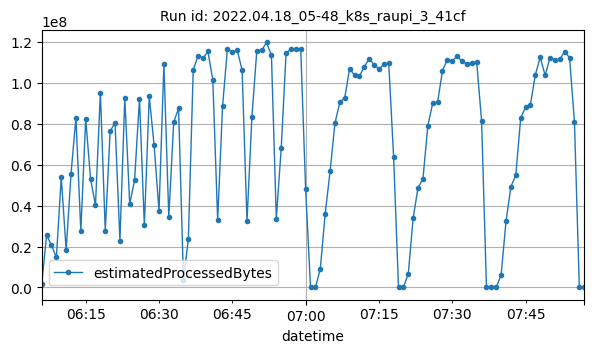

The file beside this chart, header and first rows:
datetime, estimatedProcessedBytes
2022-04-18T06:06:00Z, 1735975
2022-04-18T06:07:00Z, 25569921
2022-04-18T06:08:00Z, 20543384
2022-04-18T06:09:00Z, 14712321
2022-04-18T06:10:00Z, 53760061
2022-04-18T06:11:00Z, 18272286
2022-04-18T06:12:00Z, 55657325
2022-04-18T06:13:00Z, 82973771
2022-04-18T06:14:00Z, 27437452
2022-04-18T06:15:00Z, 82418174
2022-04-18T06:16:00Z, 52856908
2022-04-18T06:17:00Z, 40264403
2022-04-18T06:18:00Z, 95245333
2022-04-18T06:19:00Z, 27689894
2022-04-18T06:20:00Z, 76316175
2022-04-18T06:21:00Z, 80490384
2022-04-18T06:22:00Z, 22804082
2022-04-18T06:23:00Z, 92561865
2022-04-18T06:24:00Z, 40803215
2022-04-18T06:25:00Z, 52446184
2022-04-18T06:26:00Z, 92159693
2022-04-18T06:27:00Z, 30318377
2022-04-18T06:28:00Z, 93338713
2022-04-18T06:29:00Z, 69423582
2022-04-18T06:30:00Z, 37382692
2022-04-18T06:31:00Z, 109127452
2022-04-18T06:32:00Z, 34371658
2022-04-18T06:33:00Z, 80675789
2022-04-18T06:34:00Z, 87504104
2022-04-18T06:35:00Z, 3871690
2022-04-18T06:36:00Z, 23497875
2022-04-18T06:37:00Z, 106284359
2022-04-18T06:38:00Z, 113223165
2022-04-18T06:39:00Z, 111988394
2022-04-18T06:40:00Z, 115307593
2022-04-18T06:41:00Z, 101504717
2022-04-18T06:42:00Z, 32972769
2022-04-18T06:43:00Z, 88537696
2022-04-18T06:44:00Z, 116709385
2022-04-18T06:45:00Z, 114805969
2022-04-18T06:46:00Z, 115983048
2022-04-18T06:47:00Z, 106239946
2022-04-18T06:48:00Z, 32396682
2022-04-18T06:49:00Z, 83065131
2022-04-18T06:50:00Z, 115469422
2022-04-18T06:51:00Z, 115796596
2022-04-18T06:52:00Z, 119690743
2022-04-18T06:53:00Z, 113409656
2022-04-18T06:54:00Z, 33632960
2022-04-18T06:55:00Z, 67939493
2022-04-18T06:56:00Z, 114634102
2022-04-18T06:57:00Z, 116410257
2022-04-18T06:58:00Z, 116264079
2022-04-18T06:59:00Z, 116349573
2022-04-18T07:00:00Z, 47919559
2022-04-18T07:01:00Z, 4190
2022-04-18T07:02:00Z, 2022
2022-04-18T07:03:00Z, 9081622
2022-04-18T07:04:00Z, 36057336
2022-04-18T07:05:00Z, 56705244
... 52 more rows
